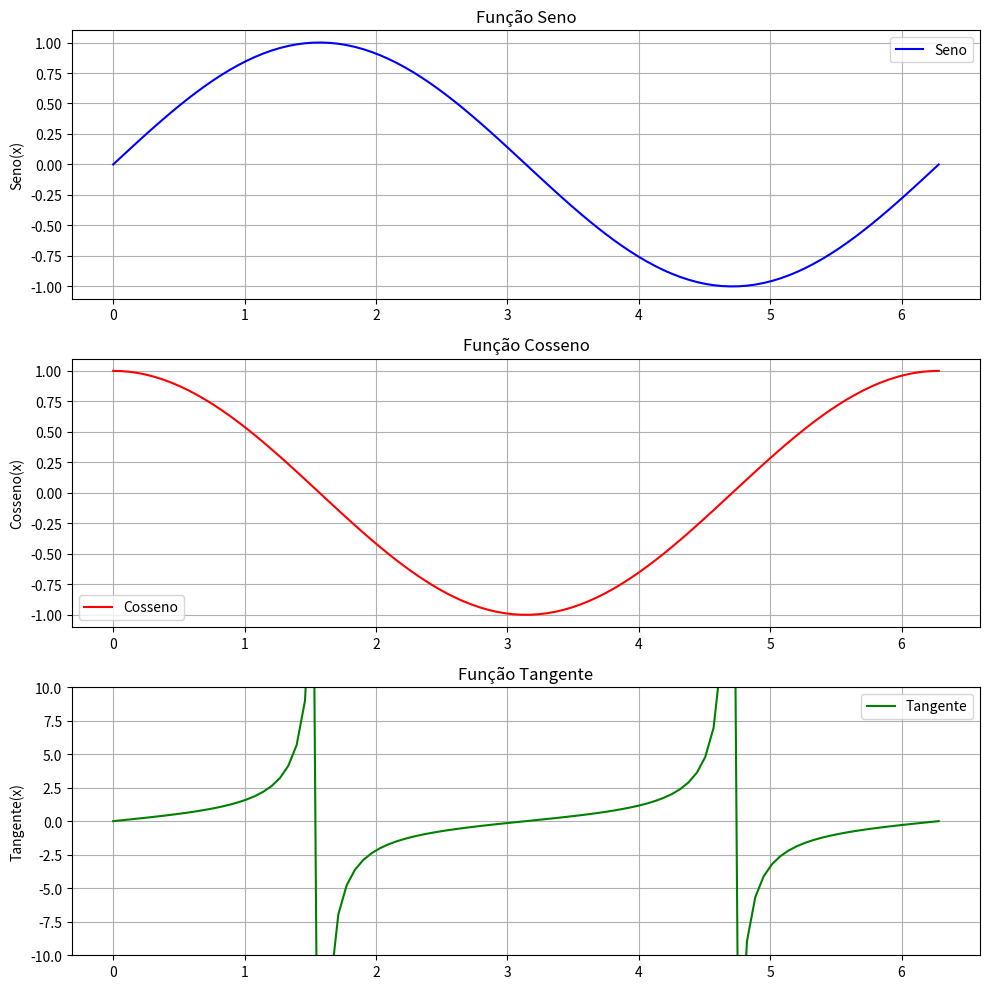

Source code (Python):
# 19. Crie um gráfico de linha com múltiplas subplots em uma única figura, mostrando
# diferentes funções matemáticas (seno, cosseno, tangente).

import numpy as np
import matplotlib.pyplot as plt

x = np.linspace(0, 2 * np.pi, 100)
seno = np.sin(x)
cosseno = np.cos(x)
tangente = np.tan(x)

fig, axs = plt.subplots(3, 1, figsize=(10, 10))

axs[0].plot(x, seno, color='blue', label='Seno')
axs[0].set_title('Função Seno')
axs[0].set_ylabel('Seno(x)')
axs[0].grid()
axs[0].legend()

axs[1].plot(x, cosseno, color='red', label='Cosseno')
axs[1].set_title('Função Cosseno')
axs[1].set_ylabel('Cosseno(x)')
axs[1].grid()
axs[1].legend()

axs[2].plot(x, tangente, color='green', label='Tangente')
axs[2].set_title('Função Tangente')
axs[2].set_ylabel('Tangente(x)')
axs[2].set_ylim(-10, 10)
axs[2].grid()
axs[2].legend()

plt.tight_layout()
plt.show()
